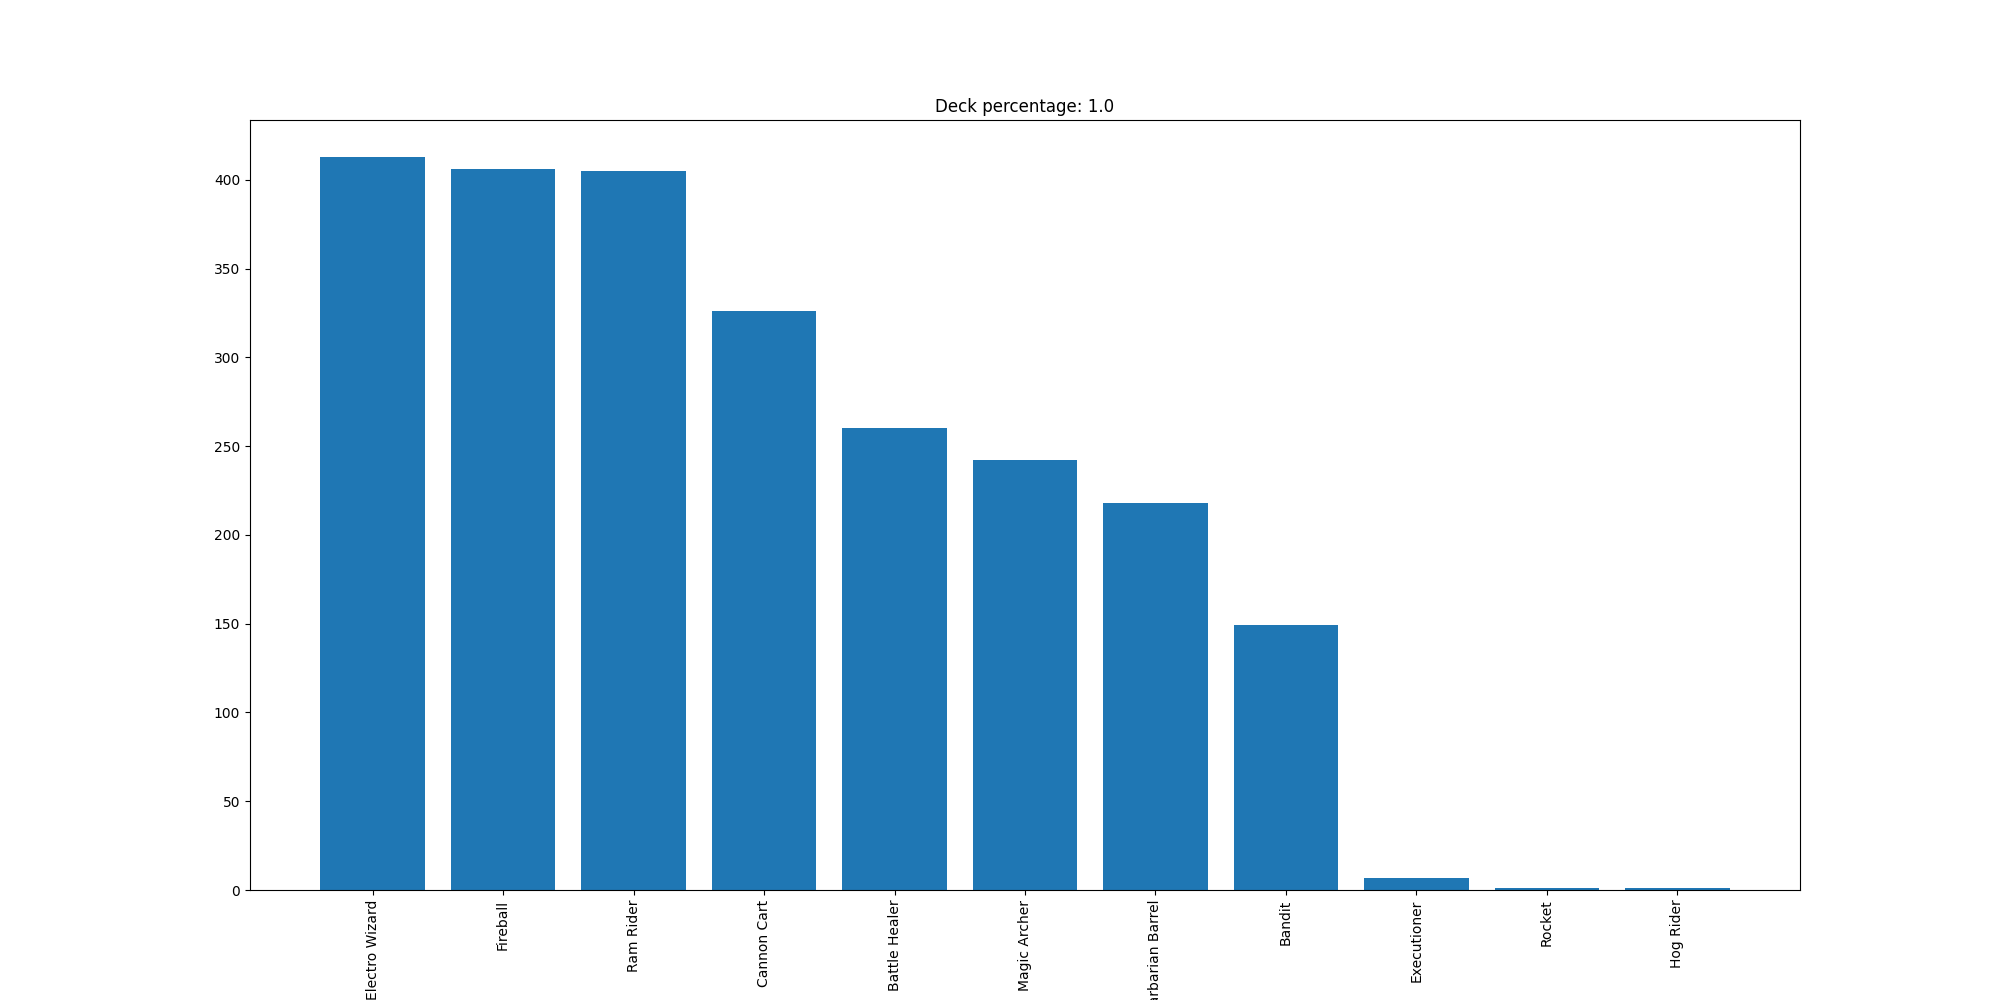

The file beside this chart, header and first rows:
Electro Wizard, 413
Fireball, 406
Ram Rider, 405
Cannon Cart, 326
Battle Healer, 260
Magic Archer, 242
Barbarian Barrel, 218
Bandit, 149
Executioner, 7
Rocket, 1
Hog Rider, 1
